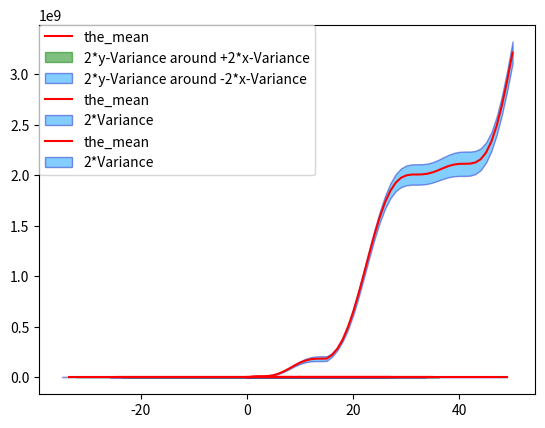

This figure's Python source:
import numpy as np
import matplotlib.pyplot as plt


def lqr(startstate):
    # LQR parameter
    A_t = np.array([[1, 0.1], [0, 1]])
    B_t = np.array([[0], [0.1]])
    b_t = np.array([[5], [0]])
    Sig_t = 0.01
    K_t = np.array([5, 0.3])
    k_t = 0.3
    H_t = 1
    T = 50

    states = np.zeros((2, T + 1))
    states[:, 0] = startstate
    actions = np.zeros(T)
    rewards = np.zeros(T + 1)
    for i in range(1, T + 1):
        w_t = np.random.normal(b_t, Sig_t)
        actions[i - 1] = -1.0 * np.dot(K_t, states[:, i - 1]) + k_t
        rewards[i] = compute_rt(states[:, i - 1], actions[i - 1], H_t, i - 1, T)
        states[:, i] = np.reshape(np.reshape(np.dot(A_t, states[:, i - 1]), (2, 1)) + B_t * actions[i - 1] + w_t, 2)

    return actions, states, rewards


def compute_rt(s_t, a_t, H_t, t, T):
    r_t = getr_t(t)
    R_t = getR_t(t)
    diff = np.reshape(s_t, (2, 1)) - r_t
    rslt = -1.0 * np.dot(np.dot(np.transpose(diff), R_t), diff)
    if (t == T):
        return rslt
    else:
        return rslt - np.dot(np.dot(np.transpose(a_t), H_t), a_t)


def getR_t(t):
    if t is 14 or 40:
        return np.array([[100000, 0], [0, 0.1]])
    else:
        return np.array([[0.01, 0], [0, 0.1]])


def getr_t(t):
    if t < 15:
        return np.array([[10], [0]])
    else:
        return np.array([[20], [0]])


Actions = np.zeros((20, 50))
States = np.zeros((20, 51, 2))
dev = np.zeros((51, 2))
Rewards = np.zeros((20, 51))
for i in range(20):
    s = np.random.normal([0, 0], 1)
    (a, st, r) = lqr(s)
    Actions[i] = a
    States[i] = st.transpose()
    Rewards[i] = r

mean = np.mean(States, axis=0)
for i in range(2):
    for j in range(51):
        for k in range(20):
            dev[j, i] = dev[j, i] + (States[k, j, i] - mean[j, i]) * (States[k, j, i] - mean[j, i])
        dev[j, i] = np.sqrt(dev[j, i] / 20)

the_mean = mean.transpose()
plt.plot(the_mean[0], the_mean[1], 'r', label='the_mean')
plt.fill_between(the_mean[0] + 2 * dev[:, 0], the_mean[1] - 2 * dev[:, 1], the_mean[1] + 2 * dev[:, 1], alpha=0.5, edgecolor='g', facecolor='g', label='2*y-Variance around +2*x-Variance')
plt.fill_between(the_mean[0] - 2 * dev[:, 0], the_mean[1] - 2 * dev[:, 1], the_mean[1] + 2 * dev[:, 1], alpha=0.5, edgecolor='#1B2ACC', facecolor='#089FFF', label='2*y-Variance around -2*x-Variance')
plt.legend(bbox_to_anchor=(0, 1), loc=2, borderaxespad=0.)
plt.show()
a_mean = np.mean(Actions, axis=0)
a_dev = np.zeros(50)
for j in range(50):
    for k in range(20):
        a_dev[j] = a_dev[j] + (Actions[k, j] - a_mean[j]) * (Actions[k, j] - a_mean[j])
    a_dev[j] = np.sqrt(a_dev[j] / 20)
plt.plot(a_mean, 'r', label='the_mean')
plt.fill_between(range(50), a_mean + 2 * a_dev, a_mean - 2 * a_dev, alpha=0.5, edgecolor='#1B2ACC', facecolor='#089FFF', label='2*Variance')
plt.legend(bbox_to_anchor=(0, 1), loc=2, borderaxespad=0.)
plt.show()

Reward = np.zeros((20, 51))
r_dev = np.zeros(51)
Reward[:, 0] = - Rewards[:, 0]
for i in range(1, 51):
    Reward[:, i] = Reward[:, i-1] - Rewards[:, i]

r_mean = np.mean(Reward, axis=0)
for j in range(51):
    for k in range(20):
        r_dev[j] = r_dev[j] + (Reward[k, j] - r_mean[j]) * (Reward[k, j] - r_mean[j])
    r_dev[j] = np.sqrt(r_dev[j] / 20)

plt.plot(r_mean, 'r', label='the_mean')
plt.fill_between(range(51), r_mean + 2 * r_dev, r_mean - 2 * r_dev, alpha=0.5, edgecolor='#1B2ACC', facecolor='#089FFF', label='2*Variance')
plt.legend(bbox_to_anchor=(0, 1), loc=2, borderaxespad=0.)
plt.show()